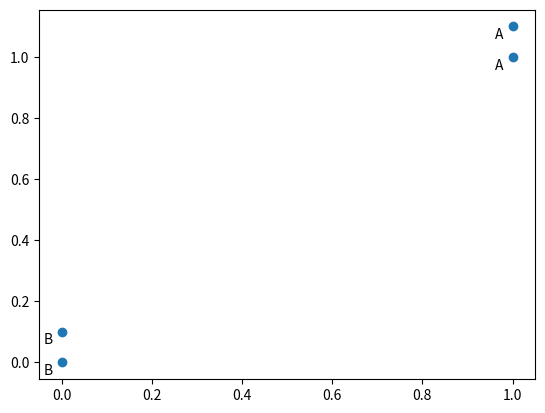

Source code (Python):
import numpy as np
import matplotlib.pyplot as plt
'''
We show the establishment process of K-Nearnest Neighbor
'''

def creatDataset():
    group = np.array([[1, 1.1], [1, 1.0], [0, 0], [0, 0.1]])
    labels = ['A','A ','B','B ']
    return group, labels


if __name__ == "__main__":
    group, labels = creatDataset()
    x,y = [],[]
    for temp in group:
        x.append(temp[0])
        y.append(temp[1])

    plt.scatter(x,y)
    for temp in range(len(x)):
        plt.text(x[temp]-0.04, y[temp]-0.04, labels[temp])
    plt.show()